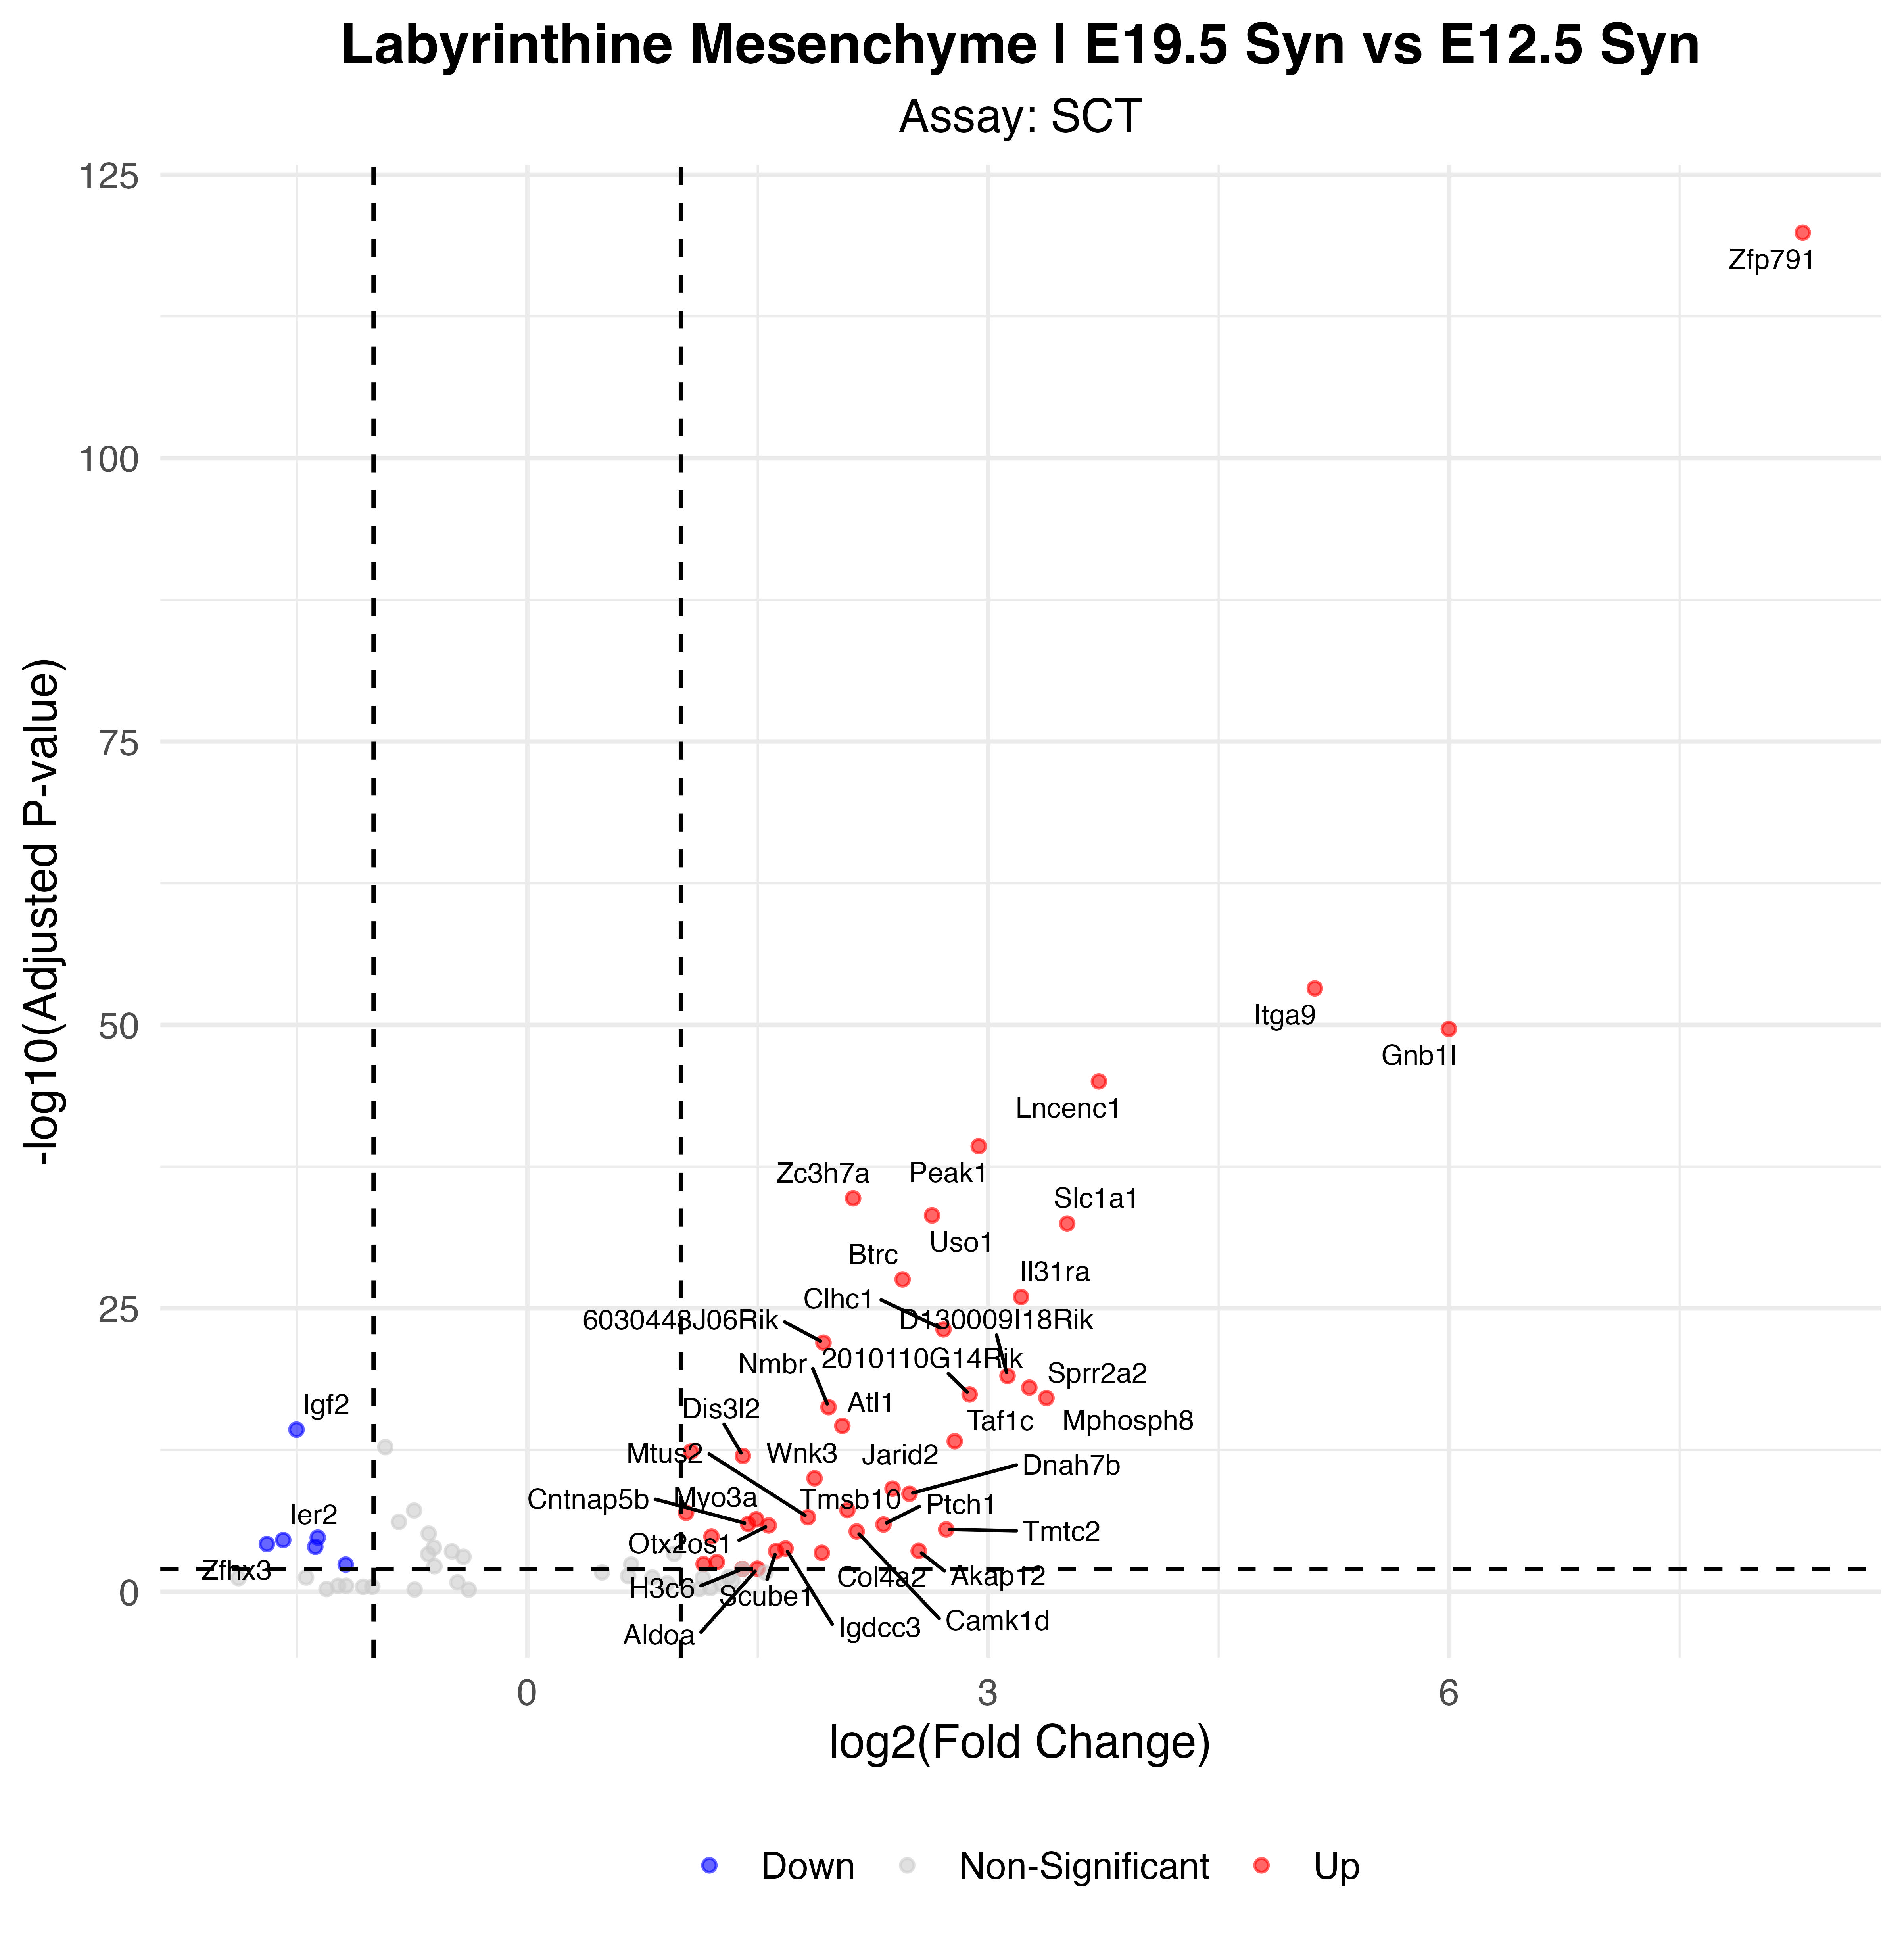

The table this chart was drawn from, first rows:
p_val, avg_log2FC, pct.1, pct.2, p_val_adj, gene, p_val_adj_plot, Significance
7.34723983602821e-125, 8.301, 0.889, 0.011, 1.29105698398688e-120, Zfp791, 1.29105698398688e-120, Up
3.42099673806928e-58, 5.125, 0.903, 0.184, 6.01137546813533e-54, Itga9, 6.01137546813533e-54, Up
1.30977983379424e-54, 5.998, 0.431, 0.008, 2.30154512394324e-50, Gnb1l, 2.30154512394324e-50, Up
5.48761841181882e-50, 3.72, 0.681, 0.07, 9.64284307324803e-46, Lncenc1, 9.64284307324803e-46, Up
2.86066899848763e-44, 2.938, 1, 0.695, 5.02676756414246e-40, Peak1, 5.02676756414246e-40, Up
1.13104321690271e-39, 2.121, 1, 0.914, 1.98746914074145e-35, Zc3h7a, 1.98746914074145e-35, Up
3.6165751504235e-38, 2.634, 0.861, 0.206, 6.35504585432417e-34, Uso1, 6.35504585432417e-34, Up
1.92255752666932e-37, 3.514, 0.514, 0.048, 3.37831808586334e-33, Slc1a1, 3.37831808586334e-33, Up
1.63140909637417e-32, 2.443, 0.875, 0.349, 2.86671206414869e-28, Btrc, 2.86671206414869e-28, Up
5.72640286783543e-31, 3.214, 0.611, 0.109, 1.00624351193604e-26, Il31ra, 1.00624351193604e-26, Up
4.10859394171827e-28, 2.709, 0.556, 0.089, 7.21962127438734e-24, Clhc1, 7.21962127438734e-24, Up
6.15947255328072e-27, 1.928, 0.875, 0.413, 1.08234251706249e-22, 6030443J06Rik, 1.08234251706249e-22, Up
5.28709160673553e-24, 3.126, 0.667, 0.185, 9.29047737135568e-20, D130009I18Rik, 9.29047737135568e-20, Up
5.66298232782511e-23, 3.268, 0.347, 0.037, 9.95099254645429e-19, Sprr2a2, 9.95099254645429e-19, Up
2.25725965495892e-22, 2.879, 0.417, 0.061, 3.96645666569381e-18, 2010110G14Rik, 3.96645666569381e-18, Up
4.66430365109144e-22, 3.379, 0.361, 0.045, 8.19611437569788e-18, Mphosph8, 8.19611437569788e-18, Up
2.9672465114238e-21, 1.96, 0.75, 0.266, 5.2140455698739e-17, Nmbr, 5.2140455698739e-17, Up
1.34492953889331e-19, 2.05, 0.653, 0.193, 2.36331018574333e-15, Atl1, 2.36331018574333e-15, Up
2.88087145612764e-19, -1.502, 0.653, 0.958, 5.06226732270749e-15, Igf2, 5.06226732270749e-15, Down
3.04259982876746e-18, 2.782, 0.347, 0.051, 5.34645641911018e-14, Taf1c, 5.34645641911018e-14, Up
2.48837364455532e-17, 1.065, 0.972, 0.768, 4.37257016821261e-13, Tpt1, 4.37257016821261e-13, Up
6.02267013090575e-17, 1.403, 0.833, 0.35, 1.05830359540276e-12, Dis3l2, 1.05830359540276e-12, Up
5.61902128235455e-15, 1.87, 0.583, 0.185, 9.87374419735342e-11, Wnk3, 9.87374419735342e-11, Up
4.60572247842421e-14, 2.377, 0.819, 0.548, 8.09317553908702e-10, Jarid2, 8.09317553908702e-10, Up
1.31821694441743e-13, 2.488, 0.389, 0.095, 2.31637081473031e-09, Dnah7b, 2.31637081473031e-09, Up
3.62546709490084e-12, 2.084, 0.375, 0.093, 6.37067077915976e-08, Tmsb10, 6.37067077915976e-08, Up
6.21347374971053e-12, 1.034, 0.819, 0.548, 1.09183160729913e-07, Tm9sf2, 1.09183160729913e-07, Up
1.54086220075051e-11, 1.826, 0.444, 0.136, 2.7076030591588e-07, Mtus2, 2.7076030591588e-07, Up
2.35195557738344e-11, 1.49, 0.569, 0.215, 4.13285634057818e-07, Myo3a, 4.13285634057818e-07, Up
6.06891425364912e-11, 1.437, 0.597, 0.241, 1.06642961265122e-06, Cntnap5b, 1.06642961265122e-06, Up
6.70791537469013e-11, 2.318, 0.333, 0.086, 1.17871488964055e-06, Ptch1, 1.17871488964055e-06, Up
8.08320022039625e-11, 1.572, 0.486, 0.164, 1.42037994272803e-06, Otx2os1, 1.42037994272803e-06, Up
1.8259499154851e-10, 2.727, 0.514, 0.224, 3.20855919149042e-06, Tmtc2, 3.20855919149042e-06, Up
2.77844752706349e-10, 2.144, 0.444, 0.157, 4.88228799455597e-06, Camk1d, 4.88228799455597e-06, Up
7.66750308406156e-10, 1.199, 0.639, 0.283, 1.3473336419313e-05, Fgfr2, 1.3473336419313e-05, Up
9.60200867142111e-10, -1.364, 0.5, 0.765, 1.68726496374212e-05, Egr1, 1.68726496374212e-05, Down
1.57539965871201e-09, -1.588, 0.236, 0.609, 2.76829228028875e-05, Ier2, 2.76829228028875e-05, Down
3.55710791204912e-09, -1.695, 0.25, 0.612, 6.25055002305271e-05, Zfhx3, 6.25055002305271e-05, Down
6.19716836740293e-09, -1.38, 0.389, 0.699, 0.0001089, Zfhx4, 0.0001089, Down
8.92981577891845e-09, 1.681, 0.431, 0.162, 0.0001569, Igdcc3, 0.0001569, Up
1.43374421103355e-08, 2.547, 0.347, 0.115, 0.0002519, Akap12, 0.0002519, Up
1.51472712231735e-08, 1.619, 0.431, 0.165, 0.0002662, Scube1, 0.0002662, Up
2.11517805166318e-08, 1.917, 0.333, 0.104, 0.0003717, Col4a2, 0.0003717, Up
1.36530138347172e-07, 1.234, 0.542, 0.26, 0.002399, Tuba1a, 0.002399, Up
2.07555003516517e-07, 1.148, 0.528, 0.24, 0.003647, Fam168a, 0.003647, Up
2.29317449014913e-07, -1.182, 0.292, 0.598, 0.00403, Matr3, 0.00403, Down
5.29531734758222e-07, 1.498, 0.417, 0.178, 0.009305, Aldoa, 0.009305, Up
5.631221575102e-07, 1.399, 0.472, 0.22, 0.009895, H3c6, 0.009895, Up
